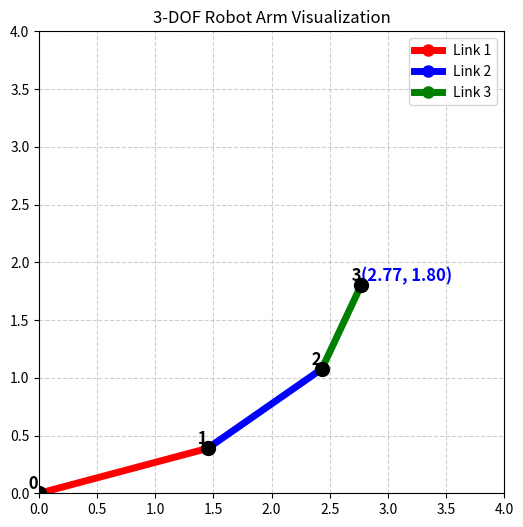

Here is the Python script that generated this plot:
import numpy as np
import matplotlib.pyplot as plt

def forward_kinematics(theta1, theta2, theta3, l1=1.5, l2=1.2, l3=0.8):
    """
    3자유도 로봇 팔의 순방향 기구학을 계산하는 함수
    """
    # 각도를 라디안으로 변환
    theta1 = np.radians(theta1)
    theta2 = np.radians(theta2)
    theta3 = np.radians(theta3)
    
    # 링크 끝점 좌표 계산
    x1, y1 = l1 * np.cos(theta1), l1 * np.sin(theta1)
    x2, y2 = x1 + l2 * np.cos(theta1 + theta2), y1 + l2 * np.sin(theta1 + theta2)
    x3, y3 = x2 + l3 * np.cos(theta1 + theta2 + theta3), y2 + l3 * np.sin(theta1 + theta2 + theta3)
    
    positions = [(0, 0), (x1, y1), (x2, y2), (x3, y3)]
    
    # 좌표 출력
    print("Link Positions:")
    for i, (x, y) in enumerate(positions):
        print(f"Joint {i}: ({x:.2f}, {y:.2f})")
    
    return positions, (x3, y3)

def plot_robot_arm(positions, end_effector):
    """
    로봇 팔을 시각화하는 함수
    """
    x_vals, y_vals = zip(*positions)
    
    plt.figure(figsize=(6, 6))

    # 각 링크의 색상을 다르게 설정 (링크 1은 빨강, 링크 2는 파랑, 링크 3은 초록)
    plt.plot(x_vals[:2], y_vals[:2], 'o-', markersize=8, linewidth=5, color='red', label='Link 1')  # 첫 번째 링크
    plt.plot(x_vals[1:3], y_vals[1:3], 'o-', markersize=8, linewidth=5, color='blue', label='Link 2')  # 두 번째 링크
    plt.plot(x_vals[2:], y_vals[2:], 'o-', markersize=8, linewidth=5, color='green', label='Link 3')  # 세 번째 링크

    # 관절 (각 조인트) 색상 다르게 설정 (각각의 관절을 검정색 점으로 표시)
    for i, (x, y) in enumerate(positions):
        plt.scatter(x, y, color='black', s=100, zorder=5)  # 관절을 검정색 점으로 표시
    

    x_end, y_end = end_effector

    # 각 조인트 좌표 텍스트 추가
    for i, (x, y) in enumerate(positions):
        plt.text(x, y, f' {i}', fontsize=12, fontweight='bold', verticalalignment='bottom', horizontalalignment='right', color='black')
    
    # 엔드 이펙터 좌표 텍스트 추가
    plt.text(x_end, y_end, f'({x_end:.2f}, {y_end:.2f})', fontsize=12, fontweight='bold', color='blue', verticalalignment='bottom')

    # 1사분면으로 그래프 제한
    plt.xlim(0, 4)
    plt.ylim(0, 4)
    plt.axhline(0, color='black', linewidth=0.5)
    plt.axvline(0, color='black', linewidth=0.5)
    plt.grid(True, linestyle='--', alpha=0.6)
    plt.legend()
    plt.title("3-DOF Robot Arm Visualization")
    plt.show()


theta1, theta2, theta3 = 15, 20, 30 #[deg]
positions, end_effector = forward_kinematics(theta1, theta2, theta3)
plot_robot_arm(positions, end_effector)
